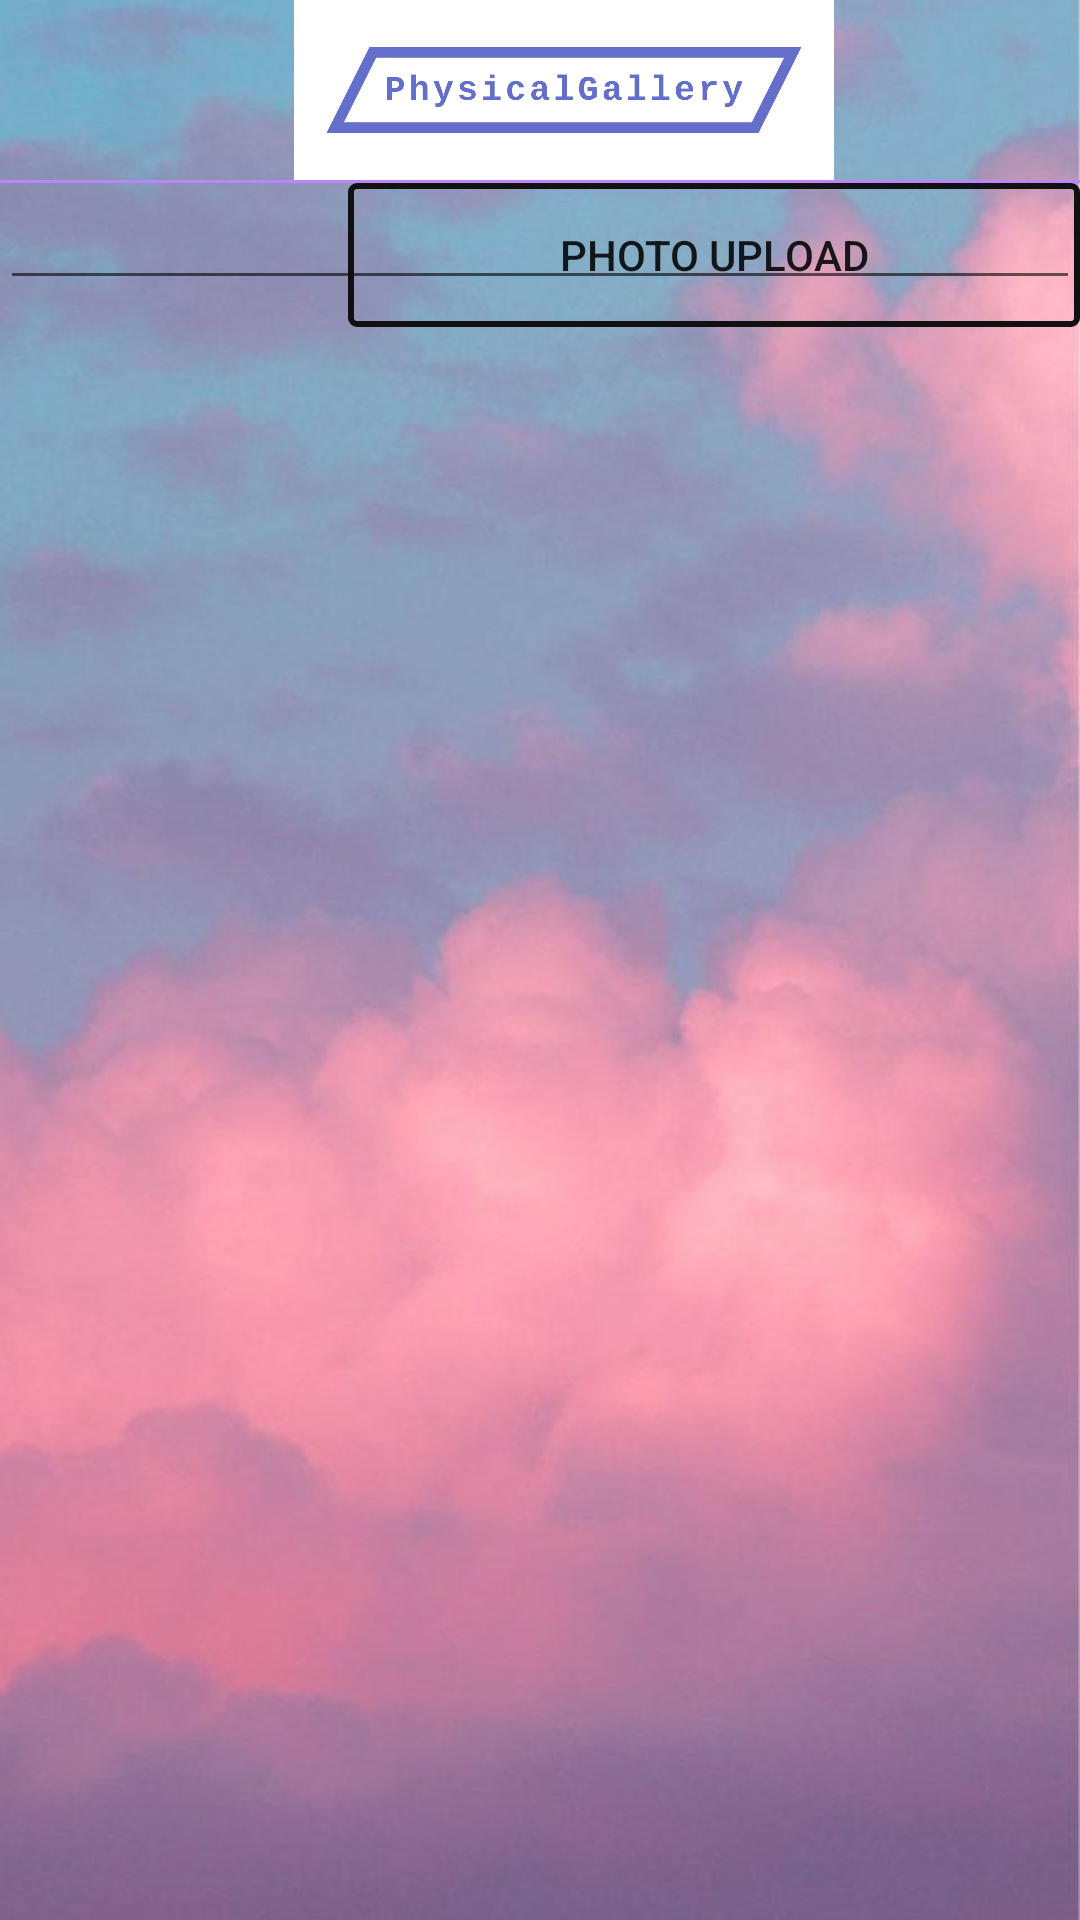

Write the Android layout XML for this screen, with the resource values it uses.
<!-- AndroidManifest.xml: application theme Theme.PhysicalGallery -->
<!-- res/layout/activity_add_photo.xml -->
<?xml version="1.0" encoding="utf-8"?>
<RelativeLayout
    xmlns:android="http://schemas.android.com/apk/res/android"
    xmlns:app="http://schemas.android.com/apk/res-auto"
    xmlns:tools="http://schemas.android.com/tools"
    android:layout_width="match_parent"
    android:layout_height="match_parent"
    android:background = "@drawable/backg"
    tools:context=".navigation.AddPhotoActivity">
    <androidx.appcompat.widget.Toolbar
        android:id="@+id/toolbar"
        android:layout_width="match_parent"
        android:layout_height="60dp">
        <ImageView
            android:layout_width="match_parent"
            android:layout_height="match_parent"
            android:src="@drawable/appmenu"/>
    </androidx.appcompat.widget.Toolbar>
    <LinearLayout
        android:id="@+id/toolbar_division"
        android:background="@color/purple_200"
        android:layout_below="@+id/toolbar"
        android:orientation="horizontal"
        android:layout_width="match_parent"
        android:layout_height="1dp">
    </LinearLayout>
    
    <ImageView
        android:id="@+id/addphoto_image"
        android:layout_margin="8dp"
        android:layout_below="@+id/toolbar_division"
        android:layout_width="100dp"
        android:layout_height="100dp"/>

    <com.google.android.material.textfield.TextInputLayout
        android:id="@+id/editText"
        android:layout_below="@id/toolbar_division"
        android:layout_toRightOf="@id/addphoto_image"
        android:layout_width="match_parent"
        android:layout_height="wrap_content" />
        <EditText
            android:gravity="top"
            android:id="@+id/addphoto_edit_explain"
            android:layout_width="match_parent"
            android:layout_height="100dp"/>

    <Button
        android:id="@+id/addphoto_btn_upload"
        android:layout_width="match_parent"
        android:layout_height="wrap_content"
        android:layout_below="@id/editText"
        android:layout_toRightOf="@+id/addphoto_image"
        android:text="Photo Upload"
        android:background = "@drawable/emptybutton" />

</RelativeLayout>
<!-- resources referenced by this layout -->
<resources>
  <!-- drawable appmenu: png bitmap (drawable-v24, 5773 bytes) -->
  <!-- drawable backg: jpeg bitmap (drawable-v24, 35609 bytes) -->
  <!-- drawable emptybutton (drawable) -->
  <?xml version="1.0" encoding="utf-8"?>
  <shape xmlns:android="http://schemas.android.com/apk/res/android" >
  
      <solid android:color="#00ff0000" /> //배경색
  
      <stroke
          android:width="2dp"
          android:color="#111" /> //선색
      <corners
          android:topLeftRadius="2dp"
          android:topRightRadius="2dp"
          android:bottomLeftRadius="2dp"
          android:bottomRightRadius="2dp"  />
  </shape>
  <style name="Theme.PhysicalGallery" parent="Theme.AppCompat.Light.NoActionBar">
          
          
          
          
          
          
          
          
          
          
          
      </style>
  <!-- not gathered from this repository: default colours our renderer supplied (Android Studio template values) -->
  <color name="purple_200">#FFBB86FC</color>
</resources>
